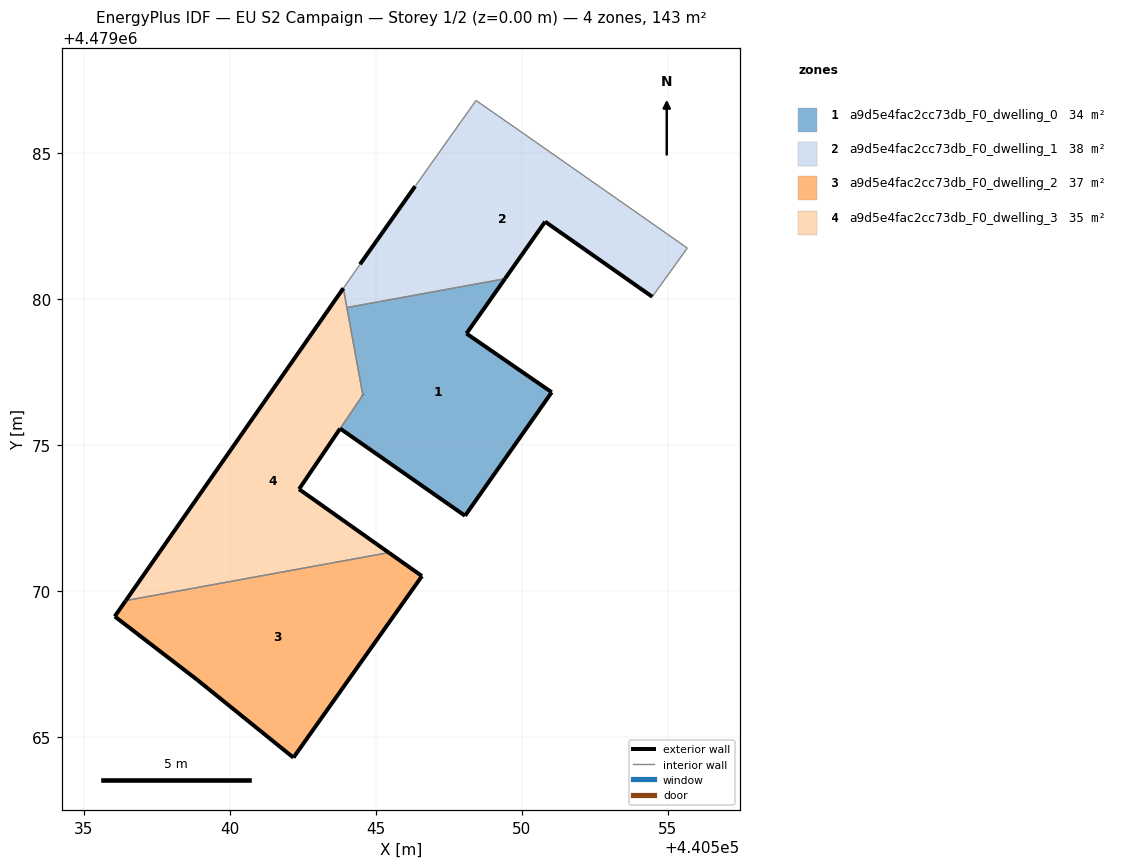
=== STOREY PLAN SPEC (per zone: floor XY polygon, exterior-wall plan segments, windows/doors) ===
zone 1: a9d5e4fac2cc73db_F0_dwelling_0  (34.1 m²)
  floor: (440548.06, 4479072.57) (440551.03, 4479076.80) (440548.11, 4479078.81) (440549.43, 4479080.69) (440544.02, 4479079.70) (440544.56, 4479076.70) (440543.78, 4479075.56)
  exterior wall: (440549.43, 4479080.69) – (440548.11, 4479078.81)  [2.3 m]
  exterior wall: (440548.11, 4479078.81) – (440551.03, 4479076.80)  [3.5 m]
  exterior wall: (440551.03, 4479076.80) – (440548.06, 4479072.57)  [5.2 m]
  exterior wall: (440548.06, 4479072.57) – (440543.78, 4479075.56)  [5.2 m]
  exterior wall: (440544.56, 4479076.70) – (440544.56, 4479076.71)  [0.0 m]
  interior walls: 3
zone 2: a9d5e4fac2cc73db_F0_dwelling_1  (37.7 m²)
  floor: (440554.47, 4479080.07) (440555.67, 4479081.74) (440555.57, 4479081.81) (440549.99, 4479085.71) (440548.43, 4479086.79) (440546.35, 4479083.85) (440544.46, 4479081.18) (440543.89, 4479080.36) (440544.02, 4479079.70) (440549.43, 4479080.69) (440550.80, 4479082.64)
  exterior wall: (440550.80, 4479082.64) – (440549.43, 4479080.69)  [2.4 m]
  exterior wall: (440544.46, 4479081.18) – (440546.35, 4479083.85)  [3.3 m]
  exterior wall: (440554.47, 4479080.07) – (440550.80, 4479082.64)  [4.5 m]
  interior walls: 8
zone 3: a9d5e4fac2cc73db_F0_dwelling_2  (36.6 m²)
  floor: (440542.18, 4479064.29) (440546.58, 4479070.51) (440545.45, 4479071.31) (440536.45, 4479069.67) (440536.07, 4479069.13) (440538.90, 4479066.95)
  exterior wall: (440536.07, 4479069.13) – (440536.45, 4479069.67)  [0.7 m]
  exterior wall: (440545.45, 4479071.31) – (440546.58, 4479070.51)  [1.4 m]
  exterior wall: (440546.58, 4479070.51) – (440542.18, 4479064.29)  [7.6 m]
  exterior wall: (440542.18, 4479064.29) – (440538.90, 4479066.95)  [4.2 m]
  exterior wall: (440538.90, 4479066.95) – (440536.07, 4479069.13)  [3.6 m]
  interior walls: 1
zone 4: a9d5e4fac2cc73db_F0_dwelling_3  (34.9 m²)
  floor: (440545.45, 4479071.31) (440542.38, 4479073.48) (440544.56, 4479076.71) (440543.89, 4479080.36) (440536.45, 4479069.67)
  exterior wall: (440536.45, 4479069.67) – (440543.89, 4479080.36)  [13.0 m]
  exterior wall: (440544.56, 4479076.70) – (440544.56, 4479076.71)  [0.0 m]
  exterior wall: (440543.78, 4479075.55) – (440543.78, 4479075.56)  [0.0 m]
  exterior wall: (440543.78, 4479075.55) – (440542.38, 4479073.48)  [2.5 m]
  exterior wall: (440542.38, 4479073.48) – (440545.45, 4479071.31)  [3.8 m]
  interior walls: 4

=== DERIVED (storey summary) ===
Building: EU S2 Campaign
Storey: 1 of 2  (floor level z = 0.00 m)
Storey gross floor area: 143.3 m²
Zones on this storey: 4
  - a9d5e4fac2cc73db_F0_dwelling_0: floor 34.1 m²; exterior wall 16.2 m (48.7 m²); WWR 0.0%
  - a9d5e4fac2cc73db_F0_dwelling_1: floor 37.7 m²; exterior wall 10.1 m (30.4 m²); WWR 0.0%
  - a9d5e4fac2cc73db_F0_dwelling_2: floor 36.6 m²; exterior wall 17.5 m (52.4 m²); WWR 0.0%
  - a9d5e4fac2cc73db_F0_dwelling_3: floor 34.9 m²; exterior wall 19.3 m (57.9 m²); WWR 0.0%
Zone adjacency (shared interzone walls):
  - a9d5e4fac2cc73db_F0_dwelling_0 ↔ a9d5e4fac2cc73db_F0_dwelling_1
  - a9d5e4fac2cc73db_F0_dwelling_0 ↔ a9d5e4fac2cc73db_F0_dwelling_3
  - a9d5e4fac2cc73db_F0_dwelling_1 ↔ a9d5e4fac2cc73db_F0_dwelling_3
  - a9d5e4fac2cc73db_F0_dwelling_2 ↔ a9d5e4fac2cc73db_F0_dwelling_3